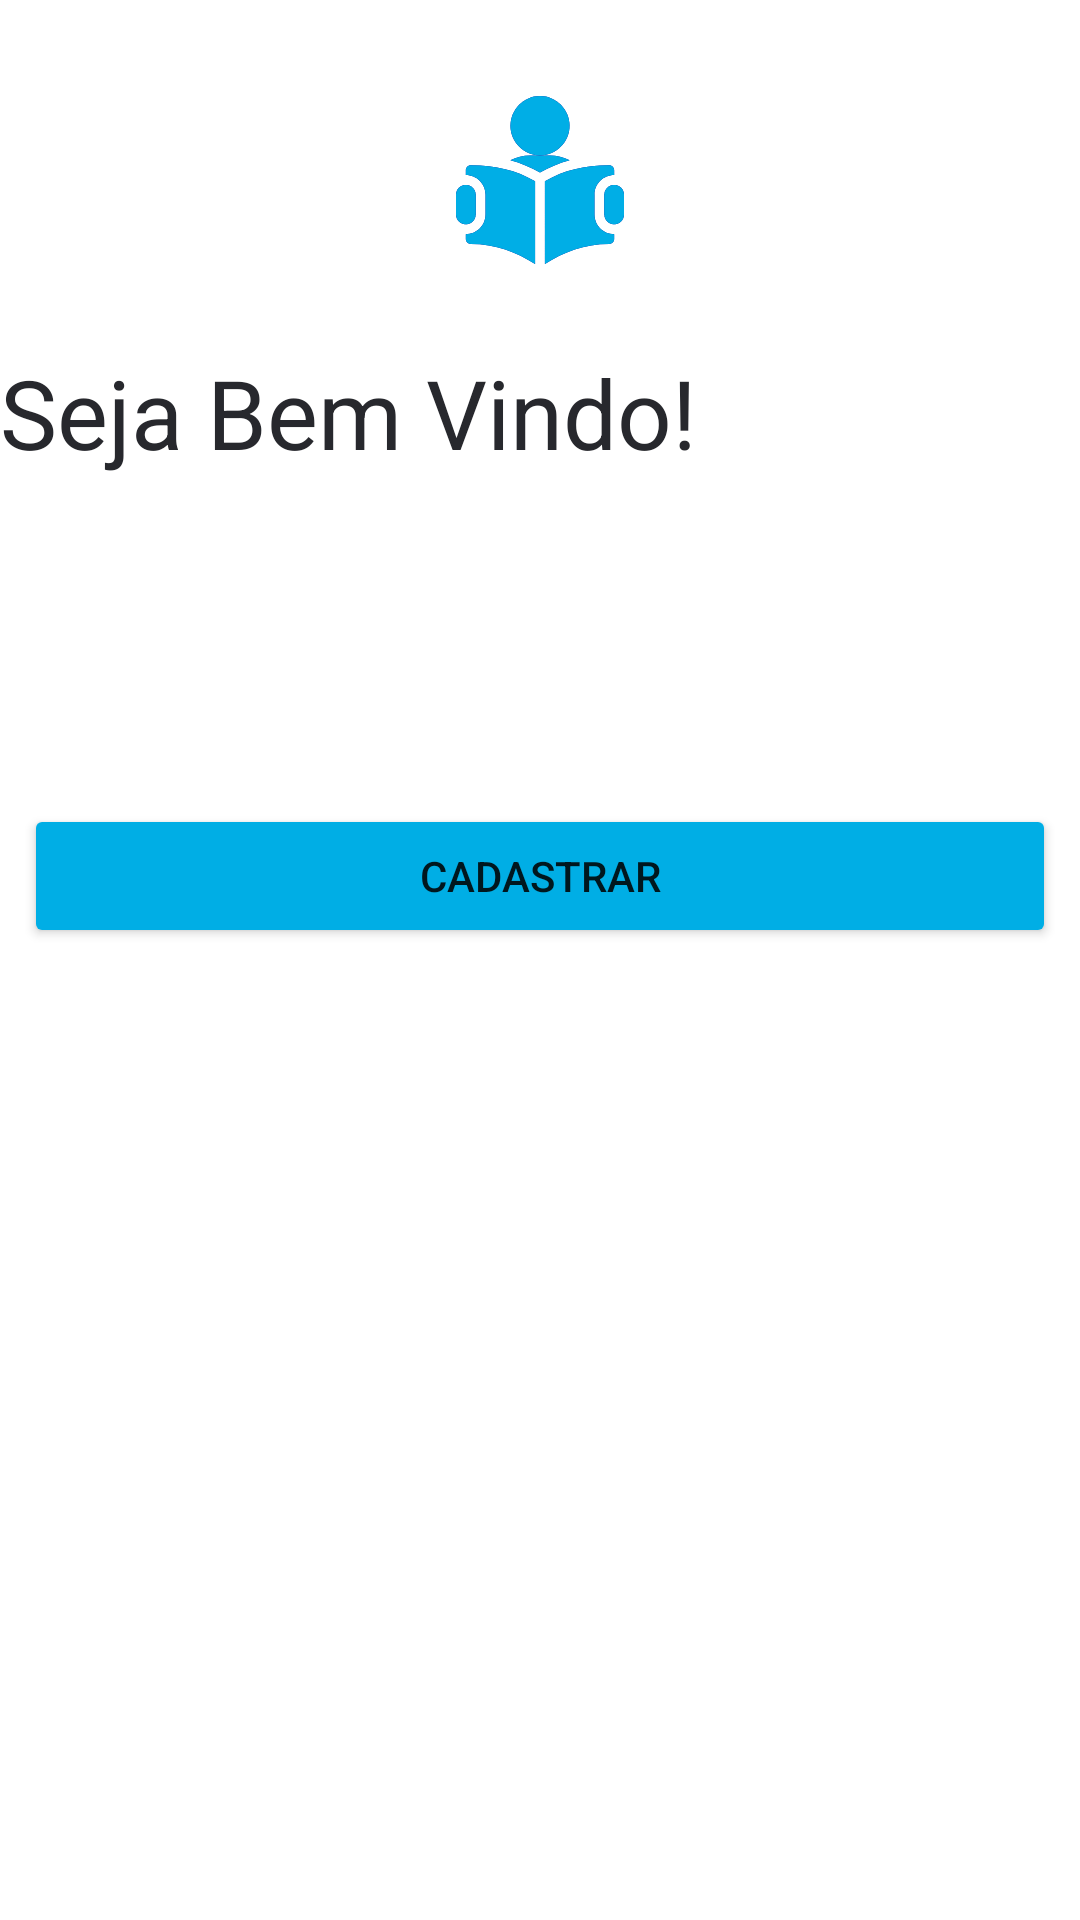

Reconstruct the res/layout file that produces this screen, plus the resources it refers to.
<!-- AndroidManifest.xml: application theme Theme.Grupo_2_projeto_final -->
<!-- res/layout/activity_main.xml -->
<?xml version="1.0" encoding="utf-8"?>
<androidx.constraintlayout.widget.ConstraintLayout xmlns:android="http://schemas.android.com/apk/res/android"
    xmlns:app="http://schemas.android.com/apk/res-auto"
    xmlns:tools="http://schemas.android.com/tools"
    android:layout_width="match_parent"
    android:layout_height="match_parent"
    android:background="@color/backActivities"
    tools:context=".activities.MainActivity">

    <Button
        android:id="@+id/btCadastrar"
        android:layout_width="0dp"
        android:layout_height="48dp"
        android:layout_marginStart="8dp"
        android:layout_marginTop="112dp"
        android:layout_marginEnd="8dp"
        android:layout_marginBottom="408dp"
        android:text="@string/LoginTitle"
        app:backgroundTint="@color/buttonColor"
        app:layout_constraintBottom_toBottomOf="parent"
        app:layout_constraintEnd_toEndOf="parent"
        app:layout_constraintHorizontal_bias="0.0"
        app:layout_constraintStart_toStartOf="parent"
        app:layout_constraintTop_toBottomOf="@+id/loginTitle" />

    <Button
        android:id="@+id/btCadastro"
        android:layout_width="0dp"
        android:layout_height="48dp"
        android:layout_marginStart="8dp"
        android:layout_marginEnd="8dp"
        android:layout_marginBottom="68dp"
        android:text="@string/Cadastrar"
        app:backgroundTint="@color/buttonColor"
        app:layout_constraintBottom_toBottomOf="parent"
        app:layout_constraintEnd_toEndOf="parent"
        app:layout_constraintHorizontal_bias="0.0"
        app:layout_constraintStart_toStartOf="parent"
        app:layout_constraintTop_toBottomOf="@+id/btCadastrar"
        app:layout_constraintVertical_bias="0.061" />

    <TextView
        android:id="@+id/loginTitle"
        android:layout_width="0dp"
        android:layout_height="wrap_content"
        android:layout_alignParentLeft="true"
        android:layout_alignParentTop="true"
        android:layout_alignParentRight="true"
        android:layout_marginTop="28dp"
        android:gravity="top"
        android:text="@string/app_login"
        android:textAppearance="@style/loginTitle"
        app:layout_constraintEnd_toEndOf="parent"
        app:layout_constraintStart_toStartOf="parent"
        app:layout_constraintTop_toBottomOf="@+id/imageView" />

    <ImageView
        android:id="@+id/imageView"
        android:layout_width="56dp"
        android:layout_height="56dp"
        android:layout_marginStart="8dp"
        android:layout_marginTop="32dp"
        android:layout_marginEnd="8dp"
        app:layout_constraintEnd_toEndOf="parent"
        app:layout_constraintStart_toStartOf="parent"
        app:layout_constraintTop_toTopOf="parent"
        app:srcCompat="@drawable/login" />

</androidx.constraintlayout.widget.ConstraintLayout>
<!-- resources referenced by this layout -->
<resources>
  <color name="backActivities">#FFFFFFFF</color>
  <color name="buttonColor">#FF00AEE5</color>
  <!-- drawable login: vector/xml drawable (drawable, 3879 chars, omitted) -->
  <string name="Cadastrar">Cadastrar</string>
  <string name="LoginTitle">Login</string>
  <string name="app_login">Seja Bem Vindo!</string>
  <style name="loginTitle">
          <item name="android:textSize">32dp</item>
          <item name="android:textColor">#27282D</item>
      </style>
  <style name="Theme.Grupo_2_projeto_final" parent="Theme.MaterialComponents.DayNight.DarkActionBar">
          
          <item name="colorPrimary">@color/splashColor</item>
          <item name="colorPrimaryVariant">@color/splashColor</item>
          <item name="colorOnPrimary">@color/white</item>
          
          <item name="colorSecondary">@color/teal_200</item>
          <item name="colorSecondaryVariant">@color/teal_700</item>
          <item name="colorOnSecondary">@color/black</item>
          
          <item name="android:statusBarColor" tools:targetApi="l">?attr/colorPrimaryVariant</item>
          
      </style>
  <color name="splashColor">#FF00AEE5</color>
  <color name="white">#FFFFFFFF</color>
  <color name="teal_200">#FF03DAC5</color>
  <color name="teal_700">#FF018786</color>
  <color name="black">#FF000000</color>
</resources>
